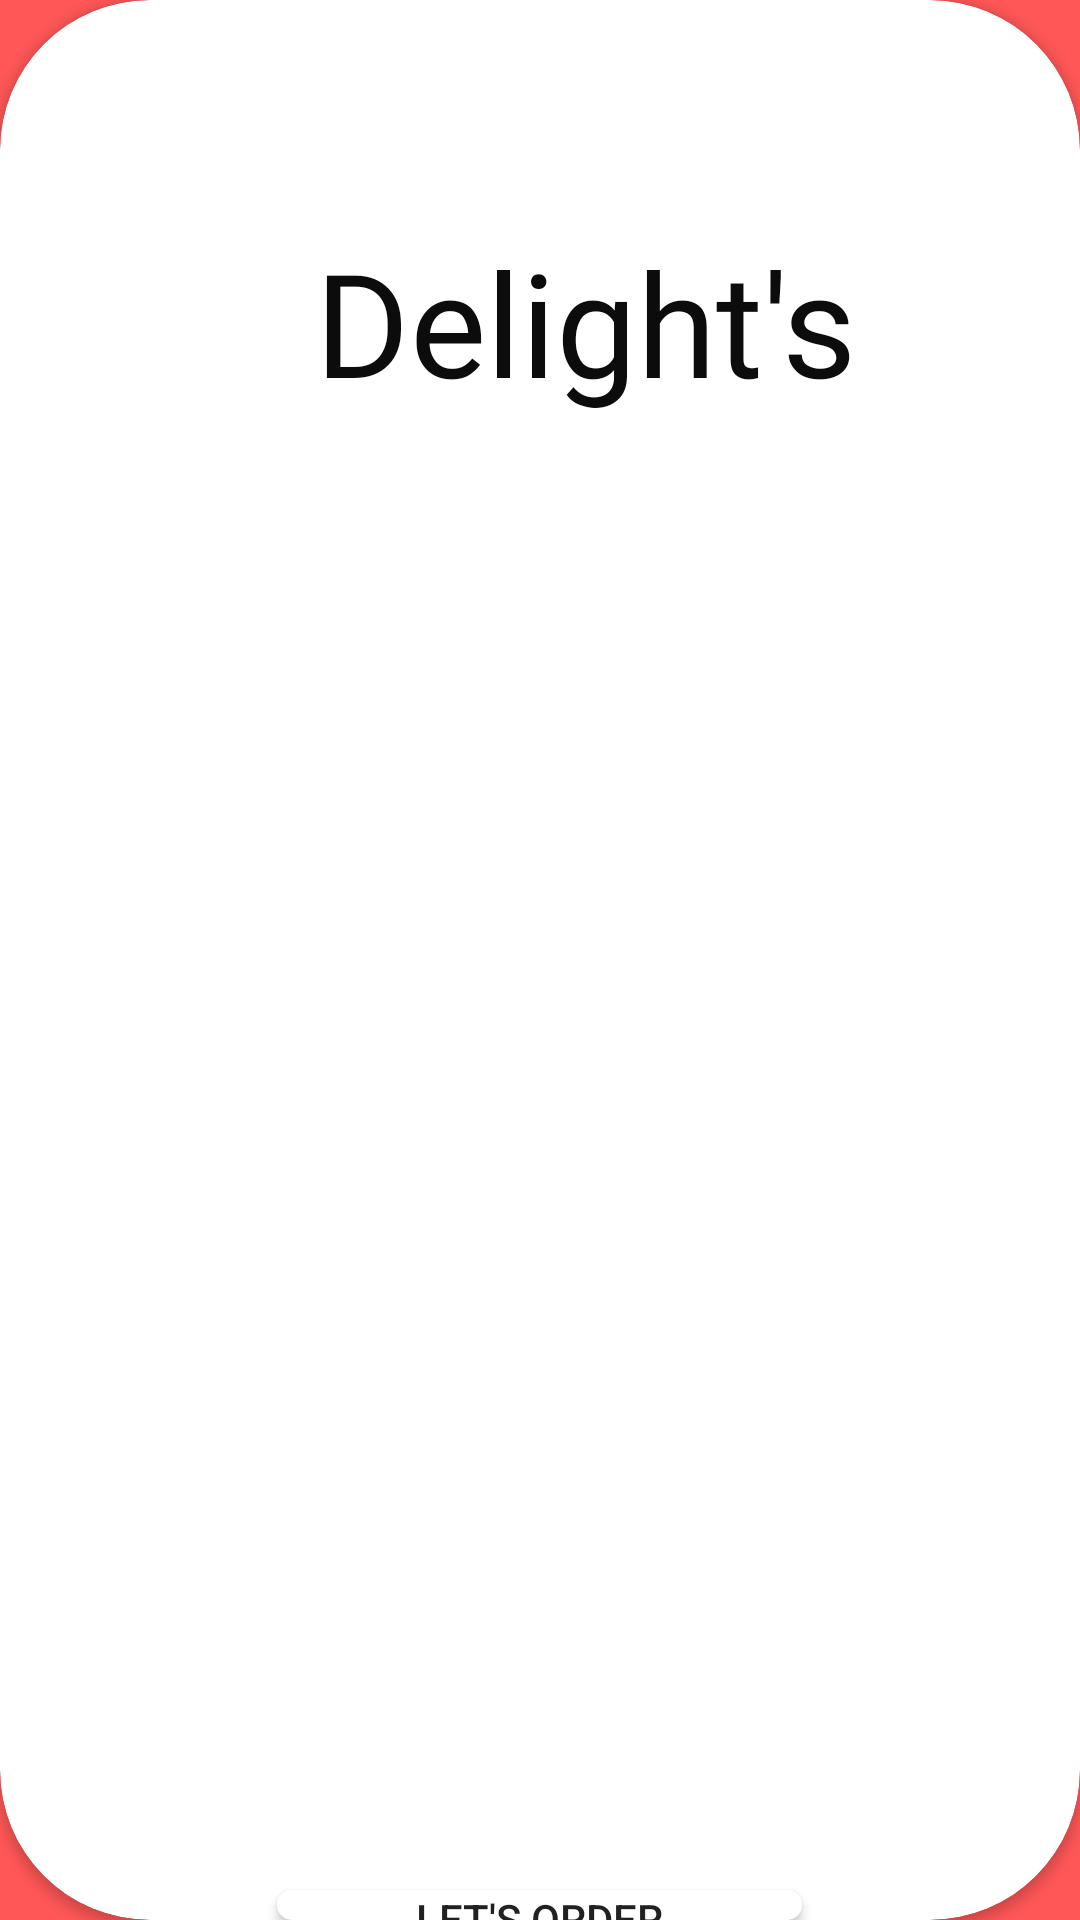

Produce the Android XML layout that renders to this screen, including the resource entries it uses.
<!-- AndroidManifest.xml: application theme Theme.Delights -->
<!-- res/layout/activity_post_login.xml -->
<?xml version="1.0" encoding="utf-8"?>
<RelativeLayout xmlns:android="http://schemas.android.com/apk/res/android"
    xmlns:app="http://schemas.android.com/apk/res-auto"
    xmlns:tools="http://schemas.android.com/tools"
    android:layout_width="match_parent"
    android:layout_height="match_parent"
    tools:context=".post_login"
    android:background="@color/red_background">


    <androidx.cardview.widget.CardView
        android:layout_width="match_parent"
        android:layout_height="match_parent"
        app:cardCornerRadius="50dp">

        <RelativeLayout
            android:layout_width="wrap_content"
            android:layout_height="wrap_content">


            <TextView
                android:id="@+id/textView13"
                android:layout_width="250dp"
                android:layout_height="76dp"

                android:layout_marginStart="105dp"
                android:layout_marginTop="75dp"
                android:fontFamily="@font/aref_ruqaa_bold"
                android:text="Delight's"
                android:textColor="#0C0C0C"
                android:textSize="48sp" />

            <ImageView
                android:id="@+id/imageView7"
                android:layout_width="400dp"
                android:layout_height="393dp"
                android:layout_below="@+id/textView13"
                android:layout_marginTop="7dp"
                android:layout_margin="24dp"
                app:srcCompat="@drawable/chef_toss" />

            <Button
                android:id="@+id/change"
                android:layout_width="175dp"
                android:layout_height="wrap_content"
                android:text="LET'S ORDER"
                android:layout_centerHorizontal="true"
                android:layout_marginTop="630dp"
                android:background="@drawable/button_gradient"
                app:elevation="40dp"/>


        </RelativeLayout>



    </androidx.cardview.widget.CardView>

</RelativeLayout>
<!-- resources referenced by this layout -->
<resources>
  <color name="red_background">#FF5757</color>
  <!-- drawable button_gradient (drawable) -->
  <?xml version="1.0" encoding="utf-8"?>
  <shape xmlns:android="http://schemas.android.com/apk/res/android">
  <gradient android:angle="90"
      android:startColor="@color/red_background"
      android:endColor="@color/red_background"
      />
      <corners android:radius="45dp"/>
      <stroke android:color="@color/white"
          android:width="5dp"/>
  </shape>
  <style name="Theme.Delights" parent="Theme.AppCompat.Light.NoActionBar">
          
          <item name="colorPrimary">@color/purple_500</item>
          <item name="colorPrimaryVariant">@color/purple_700</item>
          <item name="colorOnPrimary">@color/white</item>
          
          <item name="colorSecondary">@color/teal_200</item>
          <item name="colorSecondaryVariant">@color/teal_700</item>
          <item name="colorOnSecondary">@color/black</item>
          
          <item name="android:statusBarColor">@color/red_background</item>
          
      </style>
  <color name="white">#FFFFFFFF</color>
  <color name="purple_500">#FF6200EE</color>
  <color name="purple_700">#FF3700B3</color>
  <color name="teal_200">#FF03DAC5</color>
  <color name="teal_700">#FF018786</color>
  <color name="black">#FF000000</color>
</resources>
